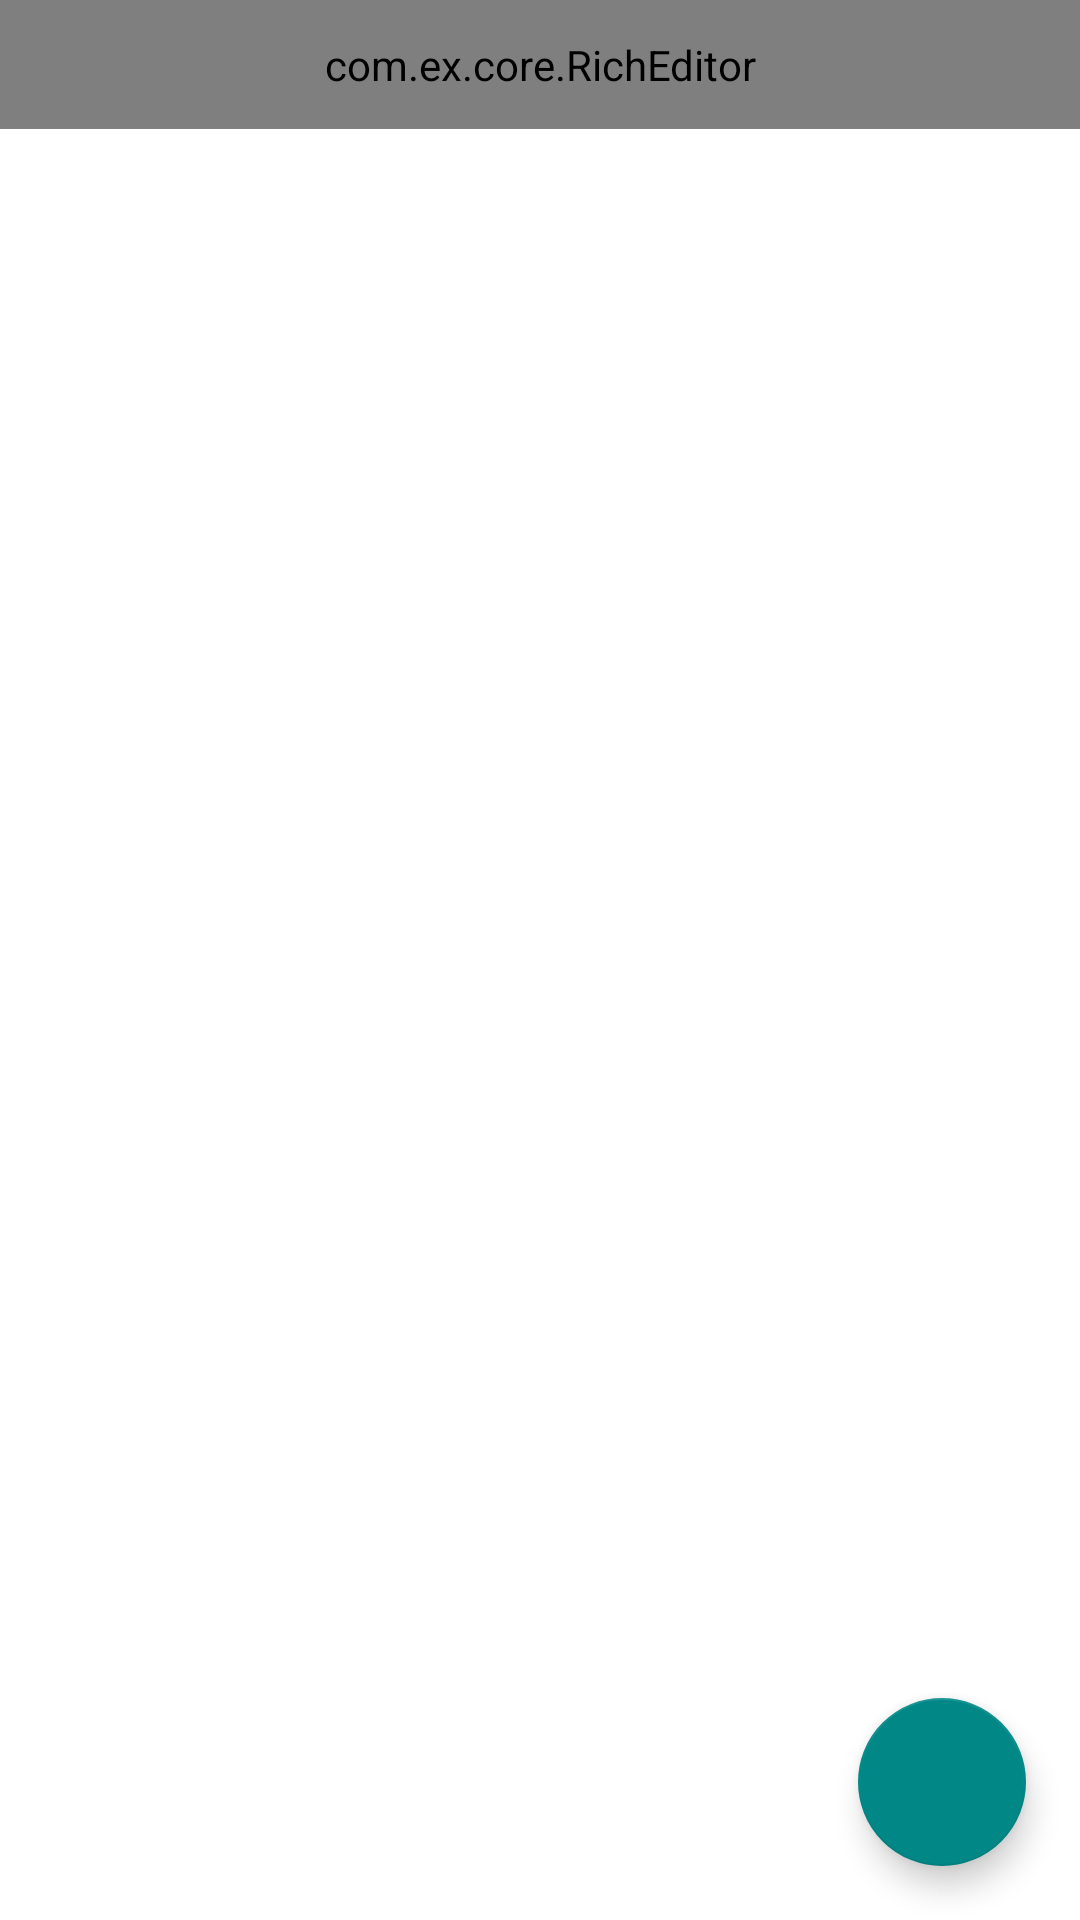

This screen was rendered from an Android layout file. Write that file and the resources it references.
<!-- AndroidManifest.xml: application theme Theme.GeneralTextEditor -->
<!-- res/layout/fragment_bottom_sheet_editor_main.xml -->
<?xml version="1.0" encoding="utf-8"?>
<layout xmlns:android="http://schemas.android.com/apk/res/android"
    xmlns:app="http://schemas.android.com/apk/res-auto">

    <data />

    <androidx.constraintlayout.widget.ConstraintLayout
        android:layout_width="match_parent"
        android:layout_height="match_parent">

        <androidx.core.widget.NestedScrollView
            android:layout_width="match_parent"
            android:layout_height="0dp"
            android:fillViewport="true"
            app:layout_constraintBottom_toBottomOf="parent"
            app:layout_constraintTop_toTopOf="parent">

            <androidx.constraintlayout.widget.ConstraintLayout
                android:layout_width="match_parent"
                android:layout_height="match_parent">

                <com.ex.core.RichEditor
                    android:id="@+id/editor"
                    android:layout_width="match_parent"
                    android:layout_height="wrap_content"
                    android:padding="12dp"
                    app:layout_constraintTop_toTopOf="parent" />
            </androidx.constraintlayout.widget.ConstraintLayout>
        </androidx.core.widget.NestedScrollView>

        <com.google.android.material.floatingactionbutton.FloatingActionButton
            android:id="@+id/btnEdit"
            android:layout_width="wrap_content"
            android:layout_height="wrap_content"
            android:layout_marginEnd="18dp"
            android:layout_marginBottom="18dp"
            android:src="@drawable/ic_edit"
            app:backgroundTint="@color/color_primary"
            app:layout_constraintBottom_toBottomOf="parent"
            app:layout_constraintEnd_toEndOf="parent"
            app:rippleColor="@android:color/transparent"
            app:tint="@color/white" />
    </androidx.constraintlayout.widget.ConstraintLayout>

</layout>
<!-- resources referenced by this layout -->
<resources>
  <color name="color_primary">#FF018786</color>
  <color name="white">#FFFFFFFF</color>
  <style name="Theme.GeneralTextEditor" parent="Theme.MaterialComponents.DayNight.DarkActionBar">
          
          <item name="colorPrimary">@color/teal_700</item>
          <item name="colorPrimaryVariant">#E6018786</item>
          <item name="colorOnPrimary">@color/white</item>
          
          <item name="colorSecondary">@color/teal_200</item>
          <item name="colorSecondaryVariant">@color/teal_700</item>
          <item name="colorOnSecondary">@color/white</item>
          
          <item name="android:statusBarColor">?attr/colorPrimaryVariant</item>
          
      </style>
  <color name="teal_700">#FF018786</color>
  <color name="teal_200">#EC03877A</color>
</resources>
